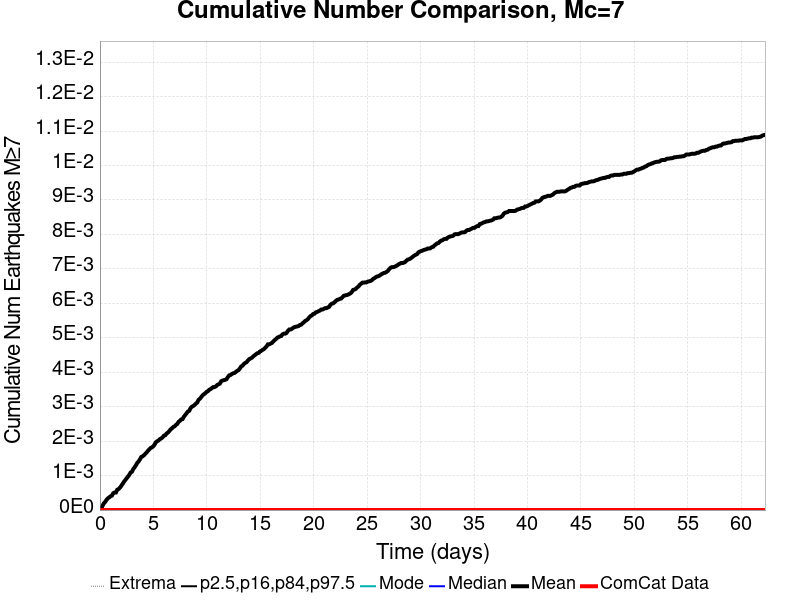

Values plotted in this chart, from the file beside it:
Time (days), ComCat Data, Simulation Mean, Simulation Median, Simulation Mode, Simulation Minimum, Simulation Maximum, 2.5 %-ile, 16 %-ile, 84 %-ile, 97.5 %-ile
0.0, 0.0, 0.0, 0.0, 0.0, 0.0, 0.0, 0.0, 0.0, 0.0, 0.0
0.1247, 0.0, 4.0E-5, 0.0, 0.0, 0.0, 1.0, 0.0, 0.0, 0.0, 0.0
0.2494, 0.0, 1.3E-4, 0.0, 0.0, 0.0, 1.0, 0.0, 0.0, 0.0, 0.0
0.3741, 0.0, 2.0E-4, 0.0, 0.0, 0.0, 1.0, 0.0, 0.0, 0.0, 0.0
0.4988, 0.0, 2.4E-4, 0.0, 0.0, 0.0, 1.0, 0.0, 0.0, 0.0, 0.0
0.6235, 0.0, 3.0E-4, 0.0, 0.0, 0.0, 1.0, 0.0, 0.0, 0.0, 0.0
0.7482, 0.0, 3.4E-4, 0.0, 0.0, 0.0, 1.0, 0.0, 0.0, 0.0, 0.0
0.8729, 0.0, 3.7E-4, 0.0, 0.0, 0.0, 1.0, 0.0, 0.0, 0.0, 0.0
0.9976, 0.0, 4.0E-4, 0.0, 0.0, 0.0, 1.0, 0.0, 0.0, 0.0, 0.0
1.122, 0.0, 4.2E-4, 0.0, 0.0, 0.0, 1.0, 0.0, 0.0, 0.0, 0.0
1.247, 0.0, 4.9E-4, 0.0, 0.0, 0.0, 1.0, 0.0, 0.0, 0.0, 0.0
1.372, 0.0, 5.1E-4, 0.0, 0.0, 0.0, 1.0, 0.0, 0.0, 0.0, 0.0
1.496, 0.0, 5.1E-4, 0.0, 0.0, 0.0, 1.0, 0.0, 0.0, 0.0, 0.0
1.621, 0.0, 5.9E-4, 0.0, 0.0, 0.0, 1.0, 0.0, 0.0, 0.0, 0.0
1.746, 0.0, 6.1E-4, 0.0, 0.0, 0.0, 1.0, 0.0, 0.0, 0.0, 0.0
1.871, 0.0, 6.5E-4, 0.0, 0.0, 0.0, 1.0, 0.0, 0.0, 0.0, 0.0
1.995, 0.0, 7.0E-4, 0.0, 0.0, 0.0, 1.0, 0.0, 0.0, 0.0, 0.0
2.12, 0.0, 7.6E-4, 0.0, 0.0, 0.0, 1.0, 0.0, 0.0, 0.0, 0.0
2.245, 0.0, 8.2E-4, 0.0, 0.0, 0.0, 1.0, 0.0, 0.0, 0.0, 0.0
2.369, 0.0, 8.7E-4, 0.0, 0.0, 0.0, 1.0, 0.0, 0.0, 0.0, 0.0
2.494, 0.0, 9.2E-4, 0.0, 0.0, 0.0, 1.0, 0.0, 0.0, 0.0, 0.0
2.619, 0.0, 9.7E-4, 0.0, 0.0, 0.0, 1.0, 0.0, 0.0, 0.0, 0.0
2.743, 0.0, 0.00102, 0.0, 0.0, 0.0, 1.0, 0.0, 0.0, 0.0, 0.0
2.868, 0.0, 0.00109, 0.0, 0.0, 0.0, 1.0, 0.0, 0.0, 0.0, 0.0
2.993, 0.0, 0.00111, 0.0, 0.0, 0.0, 1.0, 0.0, 0.0, 0.0, 0.0
3.118, 0.0, 0.00119, 0.0, 0.0, 0.0, 1.0, 0.0, 0.0, 0.0, 0.0
3.242, 0.0, 0.00124, 0.0, 0.0, 0.0, 1.0, 0.0, 0.0, 0.0, 0.0
3.367, 0.0, 0.0013, 0.0, 0.0, 0.0, 1.0, 0.0, 0.0, 0.0, 0.0
3.492, 0.0, 0.00137, 0.0, 0.0, 0.0, 1.0, 0.0, 0.0, 0.0, 0.0
3.616, 0.0, 0.00141, 0.0, 0.0, 0.0, 1.0, 0.0, 0.0, 0.0, 0.0
3.741, 0.0, 0.00147, 0.0, 0.0, 0.0, 1.0, 0.0, 0.0, 0.0, 0.0
3.866, 0.0, 0.00154, 0.0, 0.0, 0.0, 1.0, 0.0, 0.0, 0.0, 0.0
3.99, 0.0, 0.00156, 0.0, 0.0, 0.0, 1.0, 0.0, 0.0, 0.0, 0.0
4.115, 0.0, 0.00159, 0.0, 0.0, 0.0, 1.0, 0.0, 0.0, 0.0, 0.0
4.24, 0.0, 0.00163, 0.0, 0.0, 0.0, 1.0, 0.0, 0.0, 0.0, 0.0
4.365, 0.0, 0.00167, 0.0, 0.0, 0.0, 1.0, 0.0, 0.0, 0.0, 0.0
4.489, 0.0, 0.00172, 0.0, 0.0, 0.0, 1.0, 0.0, 0.0, 0.0, 0.0
4.614, 0.0, 0.00176, 0.0, 0.0, 0.0, 2.0, 0.0, 0.0, 0.0, 0.0
4.739, 0.0, 0.0018, 0.0, 0.0, 0.0, 2.0, 0.0, 0.0, 0.0, 0.0
4.863, 0.0, 0.00182, 0.0, 0.0, 0.0, 2.0, 0.0, 0.0, 0.0, 0.0
4.988, 0.0, 0.00185, 0.0, 0.0, 0.0, 2.0, 0.0, 0.0, 0.0, 0.0
5.113, 0.0, 0.0019, 0.0, 0.0, 0.0, 2.0, 0.0, 0.0, 0.0, 0.0
5.238, 0.0, 0.00197, 0.0, 0.0, 0.0, 2.0, 0.0, 0.0, 0.0, 0.0
5.362, 0.0, 0.002, 0.0, 0.0, 0.0, 2.0, 0.0, 0.0, 0.0, 0.0
5.487, 0.0, 0.00202, 0.0, 0.0, 0.0, 2.0, 0.0, 0.0, 0.0, 0.0
5.612, 0.0, 0.00206, 0.0, 0.0, 0.0, 2.0, 0.0, 0.0, 0.0, 0.0
5.736, 0.0, 0.00208, 0.0, 0.0, 0.0, 2.0, 0.0, 0.0, 0.0, 0.0
5.861, 0.0, 0.00211, 0.0, 0.0, 0.0, 2.0, 0.0, 0.0, 0.0, 0.0
5.986, 0.0, 0.00216, 0.0, 0.0, 0.0, 2.0, 0.0, 0.0, 0.0, 0.0
6.11, 0.0, 0.00217, 0.0, 0.0, 0.0, 2.0, 0.0, 0.0, 0.0, 0.0
6.235, 0.0, 0.00222, 0.0, 0.0, 0.0, 2.0, 0.0, 0.0, 0.0, 0.0
6.36, 0.0, 0.00225, 0.0, 0.0, 0.0, 2.0, 0.0, 0.0, 0.0, 0.0
6.485, 0.0, 0.00229, 0.0, 0.0, 0.0, 2.0, 0.0, 0.0, 0.0, 0.0
6.609, 0.0, 0.00234, 0.0, 0.0, 0.0, 2.0, 0.0, 0.0, 0.0, 0.0
6.734, 0.0, 0.00237, 0.0, 0.0, 0.0, 2.0, 0.0, 0.0, 0.0, 0.0
6.859, 0.0, 0.00241, 0.0, 0.0, 0.0, 2.0, 0.0, 0.0, 0.0, 0.0
6.983, 0.0, 0.00243, 0.0, 0.0, 0.0, 2.0, 0.0, 0.0, 0.0, 0.0
7.108, 0.0, 0.00247, 0.0, 0.0, 0.0, 2.0, 0.0, 0.0, 0.0, 0.0
7.233, 0.0, 0.0025, 0.0, 0.0, 0.0, 2.0, 0.0, 0.0, 0.0, 0.0
7.357, 0.0, 0.00256, 0.0, 0.0, 0.0, 2.0, 0.0, 0.0, 0.0, 0.0
... 440 more rows
